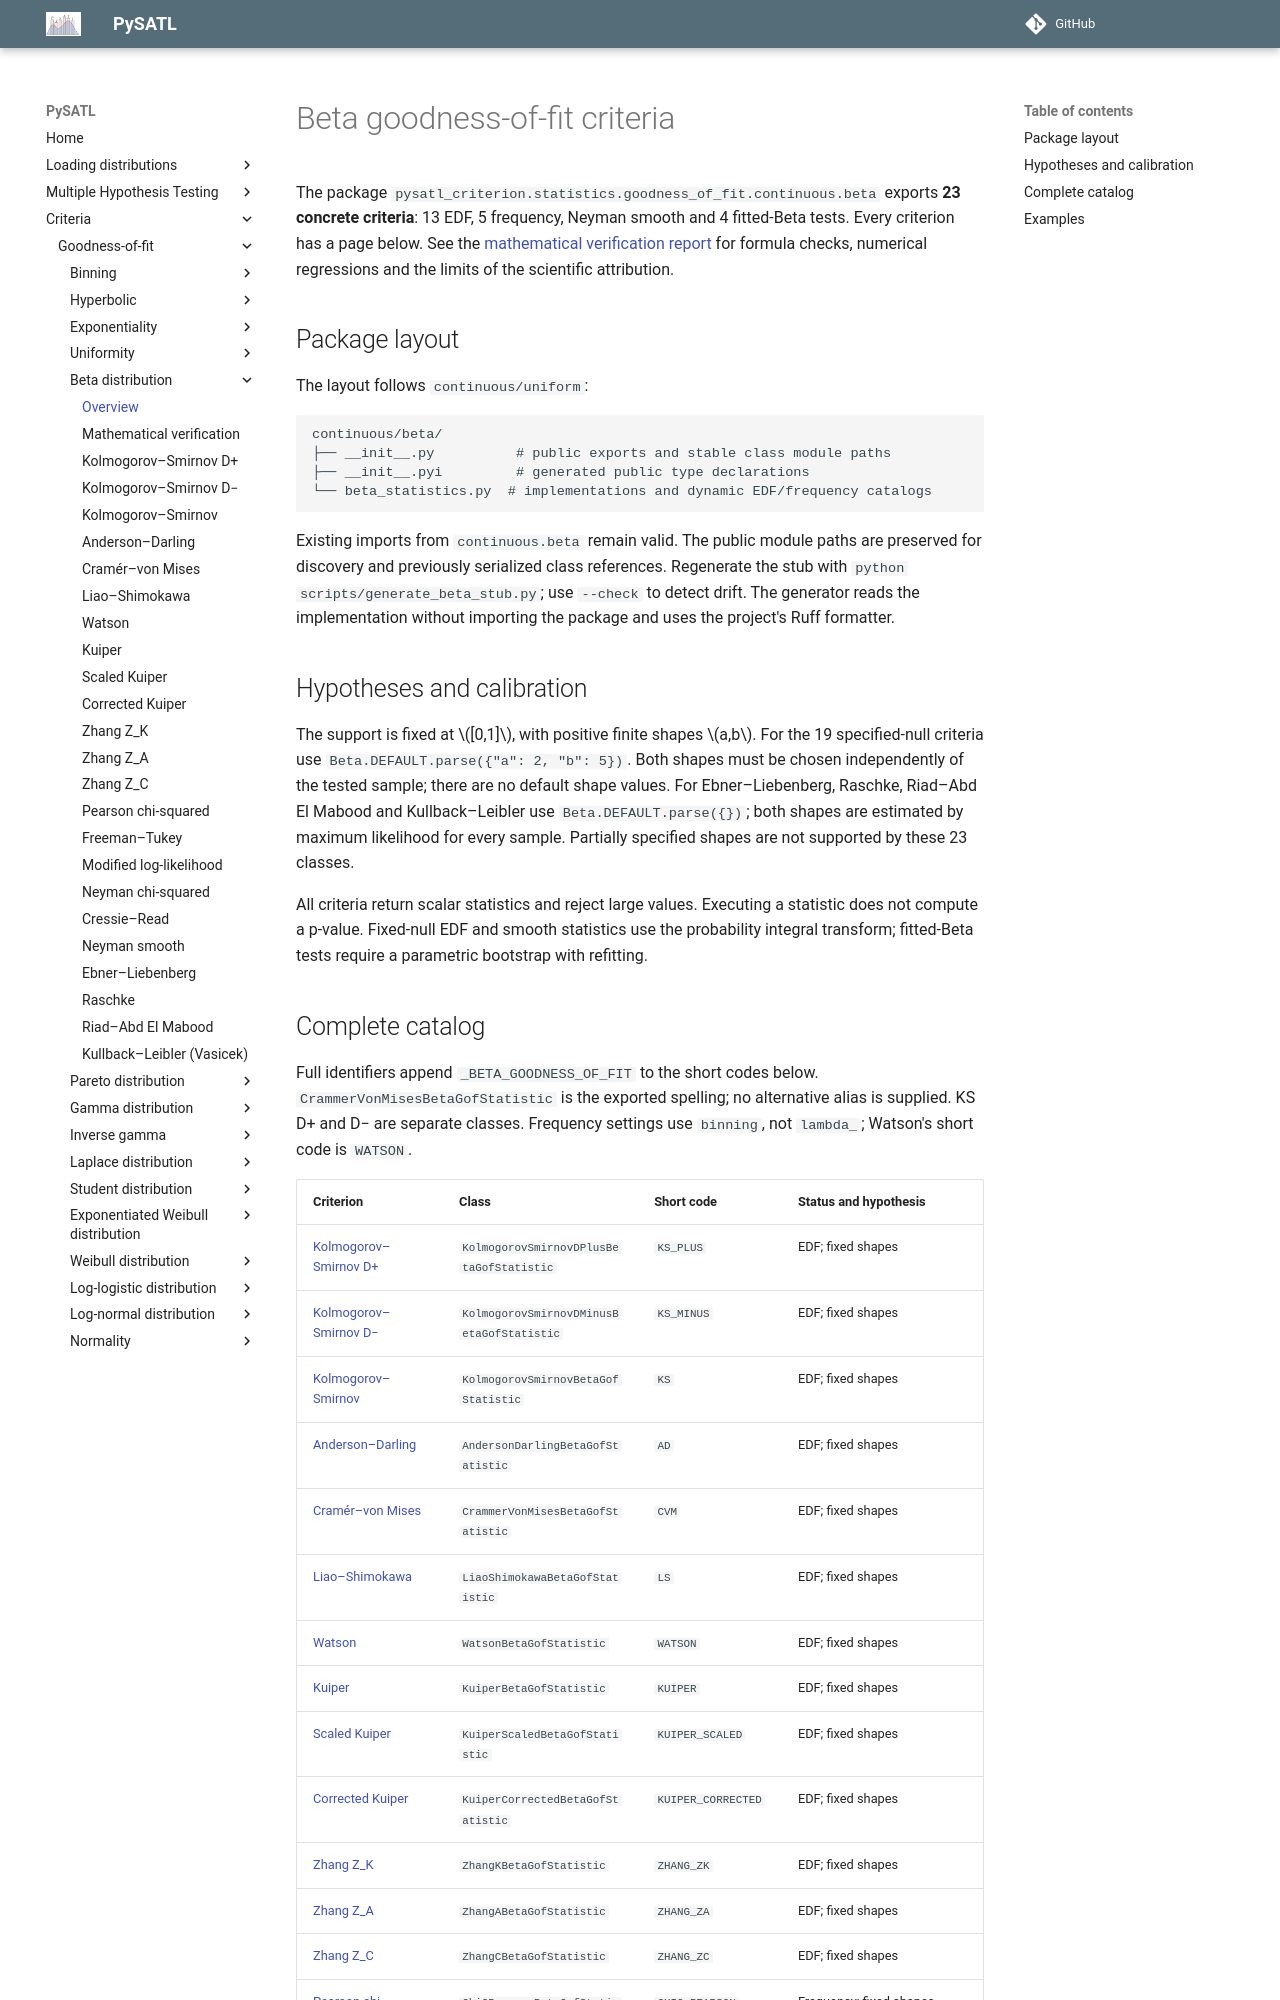

repository: PySATL/pysatl-criterion · page: en/main/criteria/goodness-of-fit/beta/index.html · generator: mkdocs

# Beta goodness-of-fit criteria

The package `pysatl_criterion.statistics.goodness_of_fit.continuous.beta` exports
**23 concrete criteria**: 13 EDF, 5 frequency, Neyman smooth and 4 fitted-Beta tests. Every criterion has a page below.
See the [mathematical verification report](mathematical-validation.md) for
formula checks, numerical regressions and the limits of the scientific attribution.

## Package layout

The layout follows `continuous/uniform`:

```text
continuous/beta/
├── __init__.py          # public exports and stable class module paths
├── __init__.pyi         # generated public type declarations
└── beta_statistics.py  # implementations and dynamic EDF/frequency catalogs
```

Existing imports from `continuous.beta` remain valid. The public module paths
are preserved for discovery and previously serialized class references.
Regenerate the stub with `python scripts/generate_beta_stub.py`; use `--check`
to detect drift. The generator reads the implementation without importing the
package and uses the project's Ruff formatter.

## Hypotheses and calibration

The support is fixed at $[0,1]$, with positive finite shapes $a,b$.
For the 19 specified-null criteria use `Beta.DEFAULT.parse({"a": 2, "b": 5})`.
Both shapes must be chosen independently of the tested sample; there are no
default shape values.
For Ebner–Liebenberg, Raschke, Riad–Abd El Mabood and Kullback–Leibler use `Beta.DEFAULT.parse({})`; both shapes are
estimated by maximum likelihood for every sample. Partially specified shapes
are not supported by these 23 classes.

All criteria return scalar statistics and reject large values. Executing a
statistic does not compute a p-value. Fixed-null EDF and smooth statistics use
the probability integral transform; fitted-Beta tests require a parametric
bootstrap with refitting.
